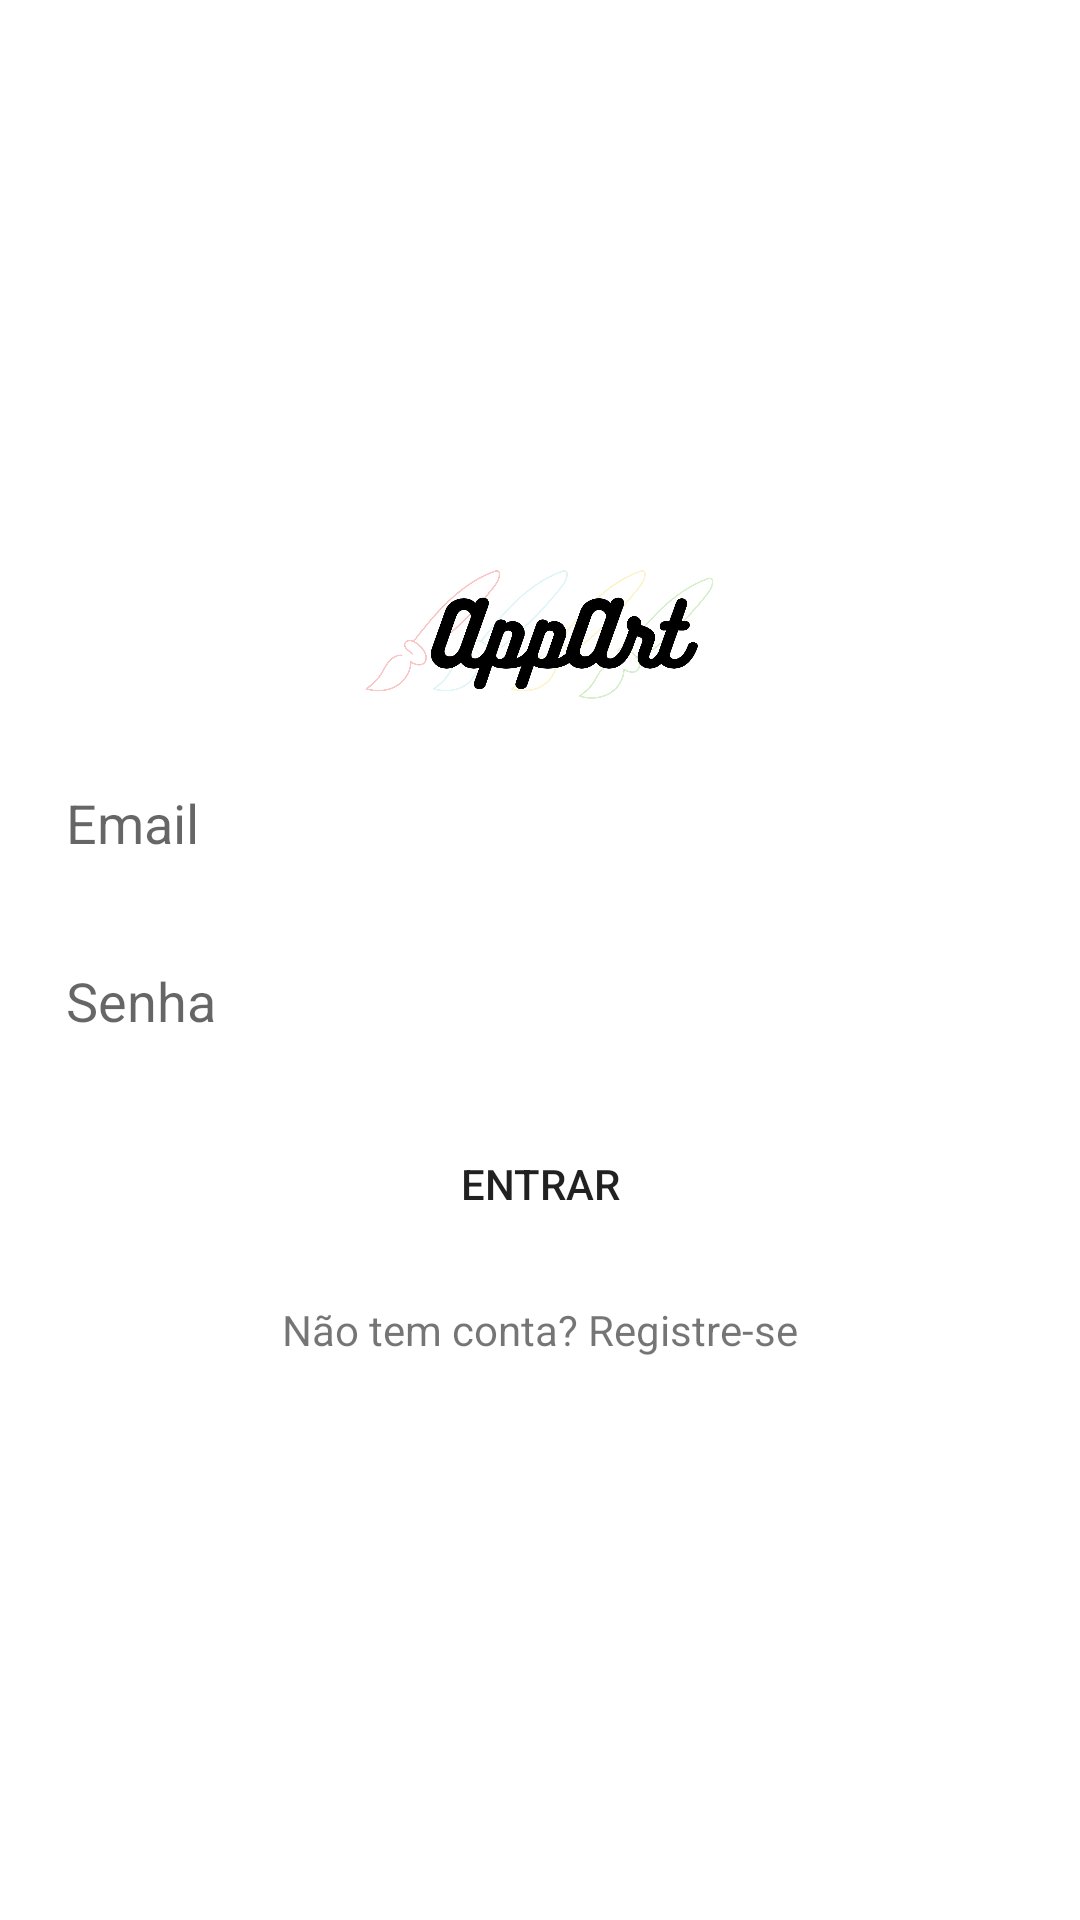

Here is an Android app screen rendered from its layout file. Give the layout XML and the strings, colors and styles it references.
<!-- AndroidManifest.xml: application theme Theme.MyApplication -->
<!-- res/layout/activity_login.xml -->
<?xml version="1.0" encoding="utf-8"?>
<LinearLayout xmlns:android="http://schemas.android.com/apk/res/android"
    xmlns:app="http://schemas.android.com/apk/res-auto"
    xmlns:tools="http://schemas.android.com/tools"
    android:orientation="vertical"
    android:gravity="center"
    android:padding="12dp"
    android:layout_width="match_parent"
    android:layout_height="match_parent"
    tools:context=".Controller.LoginActivity">

    <ImageView
        android:layout_width="wrap_content"
        android:layout_height="50dp"
        android:src="@drawable/logo"/>

    <EditText
        android:layout_width="match_parent"
        android:layout_height="wrap_content"
        android:background="@drawable/edit_text_background"
        android:layout_marginTop="15dp"
        android:hint="Email"
        android:padding="10dp"
        android:id="@+id/email"/>

    <EditText
        android:layout_width="match_parent"
        android:layout_height="wrap_content"
        android:background="@drawable/edit_text_background"
        android:layout_marginTop="15dp"
        android:hint="Senha"
        android:padding="10dp"
        android:id="@+id/senha"
        android:inputType="textPassword"/>

    <Button
        android:layout_width="match_parent"
        android:layout_height="wrap_content"
        android:background="@drawable/button_background"
        android:layout_marginTop="15sp"
        android:text="ENTRAR"
        android:padding="10dp"
        android:id="@+id/entrar"/>

    <TextView
        android:layout_width="wrap_content"
        android:layout_height="wrap_content"
        android:text="Não tem conta? Registre-se"
        android:layout_marginTop="15dp"
        android:id="@+id/registrar_usuario"/>

</LinearLayout>
<!-- resources referenced by this layout -->
<resources>
  <!-- drawable logo: png bitmap (drawable, 258314 bytes) -->
  <style name="Theme.MyApplication" parent="Theme.MaterialComponents.DayNight.NoActionBar">
          
          <item name="colorPrimary">@color/purple_500</item>
          <item name="colorPrimaryVariant">@color/purple_700</item>
          <item name="colorOnPrimary">@color/white</item>
          
          <item name="colorSecondary">@color/teal_200</item>
          <item name="colorSecondaryVariant">@color/teal_700</item>
          <item name="colorOnSecondary">@color/black</item>
          
          <item name="android:statusBarColor" tools:targetApi="l">?attr/colorPrimaryVariant</item>
          
      </style>
  <color name="purple_500">#FF6200EE</color>
  <color name="purple_700">#FF3700B3</color>
  <color name="white">#FFFFFFFF</color>
  <color name="teal_200">#FF03DAC5</color>
  <color name="teal_700">#FF018786</color>
  <color name="black">#FF000000</color>
</resources>
